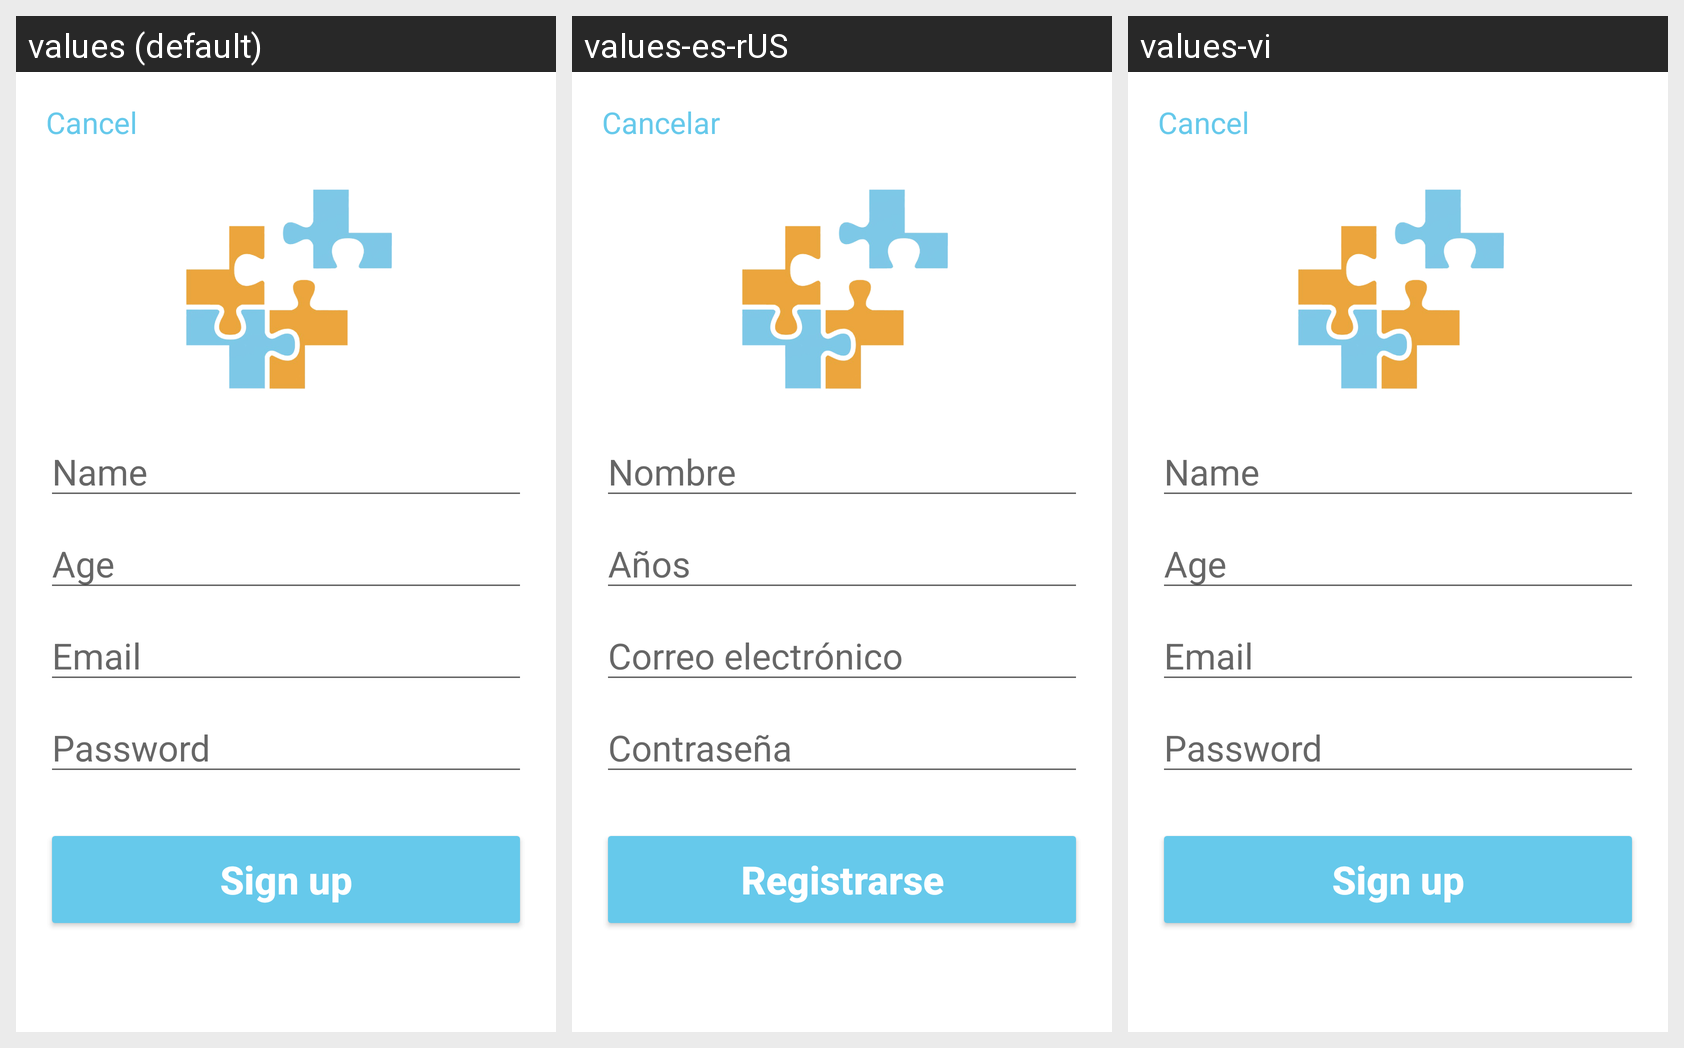

For this localized Android screen grid, give each drawn string resource with its value in every locale shown.
Android screen res/layout/activity_sign_up.xml rendered under 3 locales, left to right: values (default), values-es-rUS, values-vi. Device: Nexus 5 (rendered at 1080×1920; each locale shown at half size, 540×960, under a caption strip naming it); theme Theme.KidMD.
Strings drawn on this screen, with the default value and each locale's value (text and hints the layout hard-codes, and strings that could not be matched under every locale, appear in the picture but are not listed):

cancel
  values: Cancel
  values-es-rUS: Cancelar
  values-vi: Cancel  [not translated; the default value is used]

name
  values: Name
  values-es-rUS: Nombre
  values-vi: Name  [not translated; the default value is used]

age
  values: Age
  values-es-rUS: Años
  values-vi: Age  [not translated; the default value is used]

email
  values: Email
  values-es-rUS: Correo electrónico
  values-vi: Email  [not translated; the default value is used]

password
  values: Password
  values-es-rUS: Contraseña
  values-vi: Password  [not translated; the default value is used]

sign_up
  values: Sign up
  values-es-rUS: Registrarse
  values-vi: Sign up  [not translated; the default value is used]
